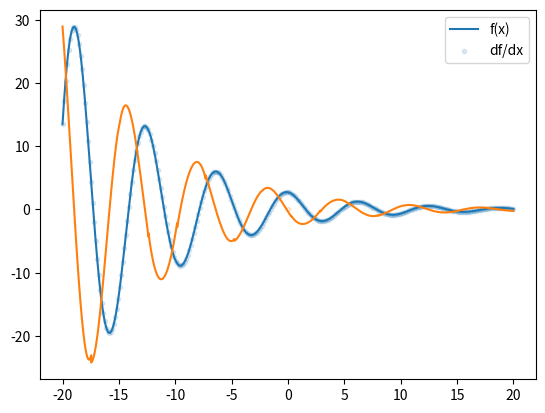

This chart was generated by the following Python code:
import numpy as np
import matplotlib.pyplot as plt

# generating "unknown" data
def function(x):
    #return 2*x+3 #line
    #return 5*x**2 + 2.5 #quadratic
    #return x**4 + 5*x**3 +5*x**2 -6*x +0 #returns f(x) of quartic
    #return np.sin(x) #sine
    #return np.cos(x) #cosine
    return np.e*np.cos(x)*np.exp(-x/8) #damped oscillation
    #return 1/(x-2) # singularity at x=2
    #return np.exp(x) #exponential function
    
def dataFunc(x,noise=False,mean=0,std_dev=1):
    #data generation function
    #option to add noise to test lineSolve adaptibility to noisy data
    if noise==False: 
        return function(x) #returns function without noise
    elif noise==True:
        #adds a number from a random normal dist. with mean and std dev (automatically set)
        #function(x) returns array of values so multiply by array of different random nums same length
        return function(x)+(np.random.normal(mean,std_dev,len(x))) 

def generatePolyCoeffs(x,y, maxpower = 5):
    #create a zeroed 2D list to hold the coefficients
    coeffs = np.zeros((maxpower, maxpower))
    #iterate over the required number of polynomials
    #and get the fitting coefficients from polyfit
    for i in range(1,maxpower): 
        c = np.polyfit(x,y,i)[::-1] #reverse the list order
        coeffs[i][0:len(c)] = c #write to the zero array
    return coeffs
        
def generateFittedPolynomials(x_array,coeffs):
    shape = np.shape(coeffs)
    if len(shape) == 1: #if coefficients array passed is a singular list, this passes just the list on
    #and only iterates through the list
        coeffs= np.array([coeffs])
    #create a zero array to hold the polynomial functions
    #one row for each order of fit
    #outputs a series of y-data for each supplied row of coefficients,
    #along with the original x data
    y_fitted = np.zeros((len(coeffs), len(x_array)))
    #get each row of coefficients from coeffs, with the row number
    for row,coeff_list in enumerate(coeffs):
        #get each x point and it's location in the x data list
        for loc_of_x,x in enumerate(x_array):
            #iterate over the coefficients in the row from coeffs and compute the 
            #polynomial value of y for each x value
            #write to the corresponding row, col of y_fitted
            for power,coeff in enumerate(coeff_list):
                #could probably use array algebra for this to avoid for loop
                y_fitted[row][loc_of_x]+=coeff*x**power
    return x_array, y_fitted

def getBestFit(y,y_est,coeffs):    #find x coefficients that fit data best
    corr_list = np.zeros(1) #first item in list is a point and therefore no pearson coefficient
    for i in range(1,len(y_est)): #so replace with 0, start appending to list after first item (0)
        corr_list = np.append(corr_list,np.corrcoef(y,y_est[i])[0][1]) #filling corellation list
    print(corr_list)
    best_corr = np.amax(corr_list) #finding best fit
    location = np.where(corr_list == best_corr)[0][0] #and location
    best_fit_coeffs = coeffs[location] #returns coefficients that fit best
    return best_fit_coeffs,best_corr

def fitTest(best_corr,tol = 0.9): #checks if returned correlation coeffs are over a specified tolerance
    if best_corr >= tol:
        return True
    else:
        return False

def split(x,n=5): #splits x list/array into equal parts to iterate polyfit over smaller lengths
    #checks type of x, if array then convert to list so can be split using method shown which doesnt work for arrays
    if type(x) == "numpy.ndarray":
        x = x.tolist()
    x_split = []
    split_point = round(len(x)/n)
    for i in range(0, len(x), split_point):
        x_split.append(x[i:i+split_point])
    return x_split

def lineSolve(x,y,maxpower=5,tol=0.9): #returns algebraic solution for line data
    fit_check = False #start while loop to keep splitting if data does not fit
    count = 1 #initialising count for number of splits,n 
    while fit_check == False:
        yfit_split = [] 
        coeffs_split = []
        res = []
        best_coeffs_split = []
        print(count)
        x_split = split(x,count) #creating new split lists to iterate over each fail condition
        y_split = split(y,count)
        #print(x_split)
        #print("y_split",y_split)
        for position,lst in enumerate(x_split):
            coeffs = generatePolyCoeffs(lst, y_split[position], maxpower) #find polyfit coefficients from order = 0 to n-1 (n=5 by default)
            xvals, y_fitted = generateFittedPolynomials(lst, coeffs) #generate data points from polyfit coeffs
            yfit_split.append(y_fitted) #added split estimates and coeffs to list
            coeffs_split.append(coeffs) 
            #iterate through amount of lists y has been split into
            #return best fit coefficients for each list of y_estimates based on the different polynomials 
            best_fit_coeffs,best_fit_corr = getBestFit(y_split[position],yfit_split[position],coeffs_split[position]) #tests generated points and finds the best estimate
            res.append(fitTest(best_fit_corr,tol)) #adding whether or not best fit passed check
            best_coeffs_split.append(best_fit_coeffs)
        #print(res)
        if False in res: #if the list contains a value that does not pass redo with more splits
            count = count*2
            continue;
        else: #return the list of split x values and their coefficients
            fit_check = True
        return [x_split,best_coeffs_split]

def Range_adjust(x_highres,piecewise_data): #function adjusts high res x data to fit the bins assigned by piecewise function
    #check if x_highres is in range of piecewise data (check if first and last of each are ==)
    if x_highres[0] >= piecewise_data[0][0][0] and x_highres[-1] <= piecewise_data[0][-1][-1]:
        return x_highres #if first and last are the same pass it back
    else: #else only take x range defined by the function
        x_replacement = [] #will be returned with xrange which is inside the function
        for i in range(len(x_highres)): #iterate through each point, if inside the piecewise function, add back if not, do nothing
            if x_highres[i] >= piecewise_data[0][0][0] and x_highres[i] <= piecewise_data[0][-1][-1]:
                x_replacement.append(x_highres[i])
                return x_replacement            

def Generate_ypoint(x,coeffs): #used to generate a y value from an x value and set of
    #coefficients passed from generate y_data function
    y=0
    for power,coeff in enumerate(coeffs):
        y += (coeff*(x**power))
    return y

def Generate_ydata(start,end,npoints,piecewise): #generates a list of ydata from xdata 
    x_highres = np.linspace(start,end,npoints) #defining the higher res xdata for smoother plot 
    x_highres = Range_adjust(x_highres, piecewise) #making sure the new x range is defined by the function
    y_highres=[] #empty list to return y values
    for x in x_highres: #iterate through each x point
        for loc,x_range in enumerate(piecewise[0]): #enumerate through x data "bins" in the piecewise function
            if loc<len(piecewise[0])-1: # in the singular case the enumerate reaches the last "bin" just continue
                if x >= x_range[0] and x < piecewise[0][loc+1][0]: #if x is in the current "bin" then break, if not run again
                    break #loc variable lives on from the nested for loop above
        coeffs = piecewise[1][loc] #specific coefficients that match the bin the x point is in, will be passed to generate y_point
        y = Generate_ypoint(x,coeffs) #generating the y point
        y_highres.append(y) #appending 
    return x_highres,y_highres #returning the list

def Generate_yderiv(x,coeffs): #function calculates the derivative of  a function at a certain x point
    y=0 #called by Generate_derivative function below
    for power,coeff in enumerate(coeffs):
        y += power*coeff*x**(power-1)
    return y

def Generate_derivative(x_highres,piecewise): #generates a list of x and y points for derivative of function to be plotted
    y_deriv=[]
    for x in x_highres: #iterate through x data points
        for loc,x_range in enumerate(piecewise[0]): #enumerate through x data "bins" in the piecewise function
            if loc<len(piecewise[0])-1: #in the singular case the enumerate reaches the last "bin" just continue
                if x >= x_range[0] and x < piecewise[0][loc+1][0]: #if x is in the current "bin" then break, if not run again
                    break #loc variable lievs on from the nested loop above
        coeffs = piecewise[1][loc] #specific coefficients that match the bin the x point is in, will be passed to generate derivative function
        y = Generate_yderiv(x,coeffs) #calculating the derivative
        y_deriv.append(y) #appending
    return x_highres,y_deriv #returning

def linePlot(x_plot,y_plot,x=False,y=False): #function plots the assembled lines from line assembly
    plt.plot(x_plot,y_plot)#,c="k")
    if type(x) or (y) == "list" or "numpy.ndarray":
        #if x and y data is passed it will be plotted (for comparison purposes)
        plt.scatter(x,y,marker=".",alpha=0.15)#,c="k")
    else:
        return #if no og data passed, end function

def Data_fit(x,y,maxpower=5,tolerance=0.9,start=0,end=0,npoints=10000,return_derivative=True):
    piecewise_data = lineSolve(x, y,maxpower,tolerance); #returns piecewise function that fits data
    if start == end: #if no start or end point defined then default = start and end of piecewise data range
        start = piecewise_data[0][0][0]
        end =piecewise_data[0][-1][-1]
    x_plot,y_plot = Generate_ydata(start,end,10000, piecewise_data) #generates x and y data at range specified by start and end
    linePlot(x_plot, y_plot,x=x,y=y) #plotting the generatd piecewise function and the original data
    if return_derivative == True: 
        x_plot,y_deriv = Generate_derivative(x_plot, piecewise_data) #generates derivative at range specified above
        linePlot(x_plot,y_deriv) #plotting the derivative of the piecewise function
        plt.legend(["f(x)","df/dx"])
    return

#x = np.linspace(-20,20,300) #generate xdata, abritrary
#x = np.arange(-20,20,0.05) #alternative to above line
#y = dataFunc(x,True,0,0.1) #ydata according to specified function in data_func
#y_true = dataFunc(x,False) #non noisy data to show the actual function being plotted to compare to generated fit and noisy data
#c = generatePolyCoeffs(x,y) #find polyfit coefficients from order = 0 to n-1 (n=5 by default)
#x, y_fitted = generateFittedPolynomials(x, c) #generate data points for the polynomials
#best_fit_coeffs,best_fit_corr = getBestFit(y,y_fitted,c) #sorts through coeffs list and returns best fit coeffs
#piecewise_func = lineSolve(x, y,5,0.9); #returns list of split x points and list 
#plt.plot(x,y_true,c="Red") #plotting the true non noisy function
#x_plot,y_plot = Generate_ydata(piecewise_func[0][0][0],piecewise_func[0][-1][-1],10000, piecewise_func)
#x_plot,y_deriv = Generate_derivative(x_plot, piecewise_func)
#linePlot(x_plot, y_plot,x=x,y=y) #plotting the generatd piecewise function and the original data
#linePlot(x_plot,y_deriv) #plotting the derivative of the piecewise function

x = np.linspace(-20,20,300) #generate xdata, abritrary
y = dataFunc(x,False,0,0.2) #ydata, return noise = True, mean and std deviation of noise
Data_fit(x,y,maxpower=5,tolerance=0.99999,start=0,end=0,npoints=10000,return_derivative=True)